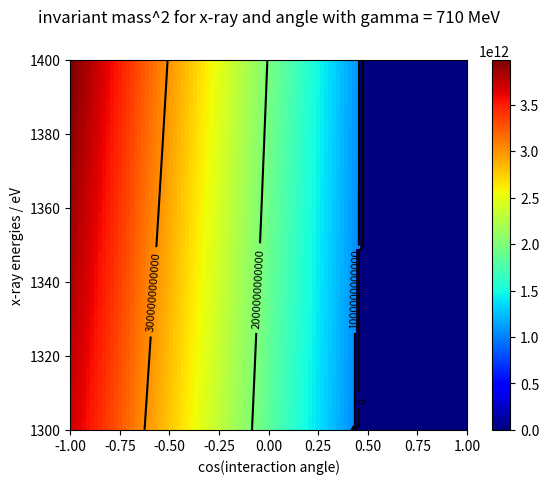

Here is the Python script that generated this plot:
# -*- coding: utf-8 -*-
"""
Created on Fri Jan 21 15:59:53 2022

[redacted]

checking which angles of theta allow for the BW for given energies
"""

#imports
import numpy as np
import matplotlib.pyplot as plt

#constants
# electron rest mass in eV
me = 0.511e6
#%% in cos theta
def s(E, c):
    s = 2*(1-c)*E* 710e6
    if s < 4*me*me:
        s = 0
    return s
#x-ray spread for fixed gamma
E = np.linspace(1.3e3, 1.4e3, 100)
c = np.linspace(-1, 1, 100)

m = np.zeros((len(E), len(c)))

for i in range(len(E)):
    for j in range(len(c)):
        m[i][j] = s(E[i], c[j])
        
x,y = np.meshgrid(c, E)
#%% graph scales
ma = m[m != 0]
vmax = ma.max()
vmin = ma.min()
Emin = E.min()
Emax = E.max()
#%%
plt.title("invariant mass^2 for x-ray and angle with gamma = 710 MeV", y=1.08)
plt.xlabel("cos(interaction angle)")
plt.ylabel("x-ray energies / eV")
contours = plt.contour(x, y, m, 3, vmax= vmax, vmin= vmin, colors='black')
plt.clabel(contours, inline=True, fontsize=8)
plt.imshow(m, extent=[-1, 1, Emin, Emax], origin='lower',
           cmap='jet', aspect='auto')
plt.colorbar()